Run: headless pygame with SDL's dummy video driver; simulated clock (each Clock.tick advances the game by its frame time, no real sleeping); random seed 0; keys injected as events and as key.get_pressed() state; no mouse input.
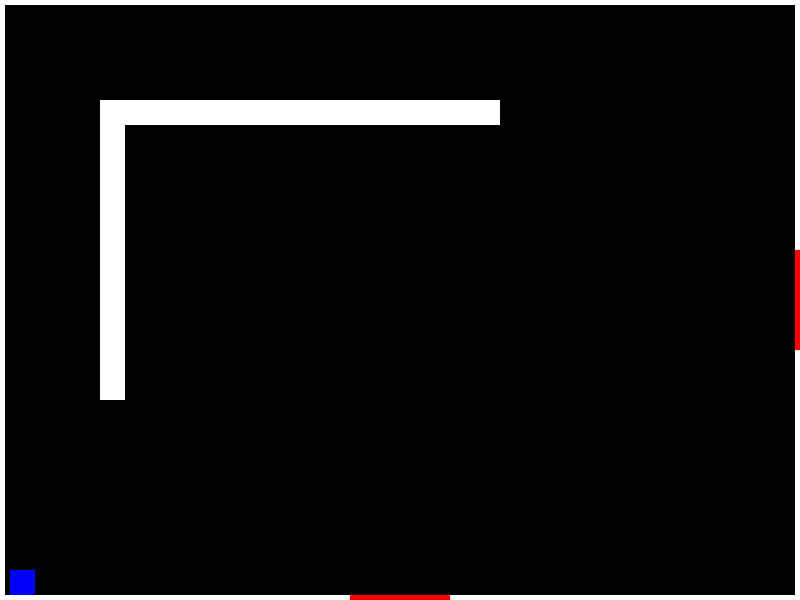
Frame 1 of 4 · flips 1–60 · no input
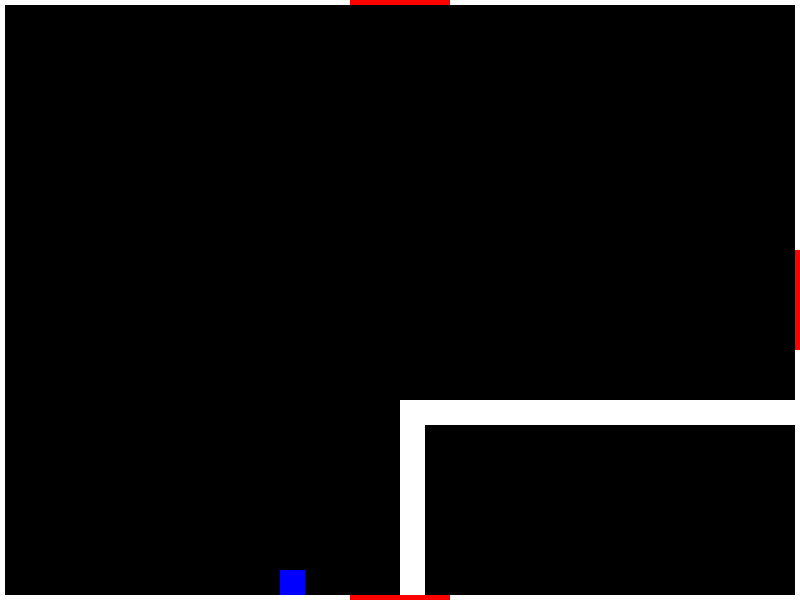
Frame 2 of 4 · flips 61–180 · tapped SPACE, RETURN · held RIGHT (→), D
Frame 3 of 4 · flips 181–300 · held DOWN (↓), S · screen unchanged from frame 2, image omitted
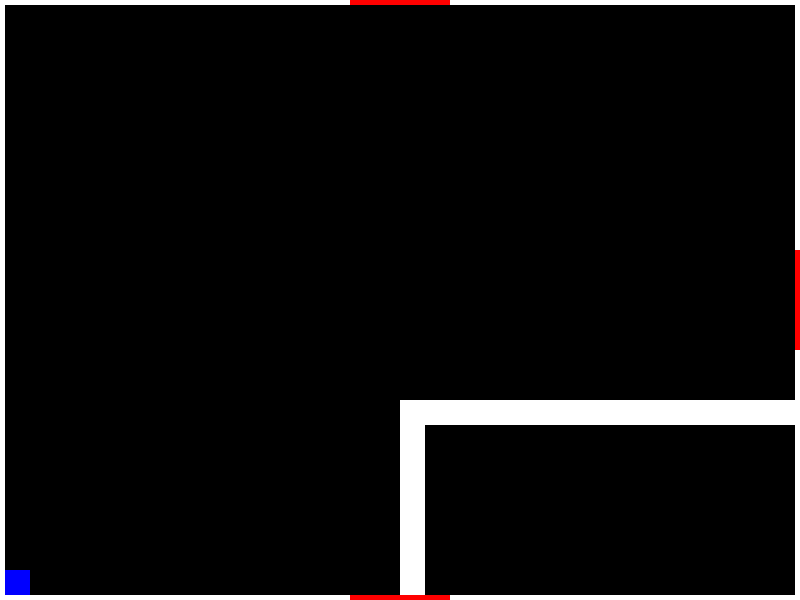
Frame 4 of 4 · flips 301–420 · held LEFT (←), A, UP (↑), W

The pygame program that drew these frames:

import pygame

pygame.init()

WIDTH, HEIGHT = 800, 600

screen = pygame.display.set_mode((WIDTH, HEIGHT))
clock = pygame.time.Clock()

class Player:
    def __init__(self, x, y, w, h):
        self.player = pygame.Rect(x, y, w, h)
        self.color = 'Blue'
        self.speed = 5
        self.gravity = 0.5
        self.jump_count = 2
        self.on_ground = False
    
    def move(self, Maps, Frames, X, Y):
        dx = 0
        dy = 0
        dv = 0
        self.gravity += 0.3
        
        keys = pygame.key.get_pressed()
        if keys[pygame.K_LSHIFT]:
            dv += 5
        if keys[pygame.K_d]:
            dx += self.speed + dv
        if keys[pygame.K_a]:
            dx -= self.speed + dv
        if keys[pygame.K_s]:
            dy += self.speed + dv
        
        self.player.x += dx
        doors = Maps[1][Y][X]
        for door in doors:
            if self.player.colliderect(door.new_door):
                self.player.x, self.player.y = 10, 10
                if dx > 0:
                    return X + 1, Y
                elif dx < 0:
                    return X - 1, Y
                
        for frame in Frames:
            if self.player.colliderect(frame):
                if dx > 0:
                    self.player.right = frame.left
                elif dx < 0:
                    self.player.left = frame.right
                    
        walls = Maps[0][Y][X]
        for wall in walls:
            if self.player.colliderect(wall.new_wall):
                if dx > 0:
                    self.player.right = wall.new_wall.left
                elif dx < 0:
                    self.player.left = wall.new_wall.right
                
        self.player.y += self.gravity    
        doors = Maps[1][Y][X]
        for door in doors:
            if self.player.colliderect(door.new_door):
                self.player.x, self.player.y = 10, 10
                if self.gravity > 0:
                    return X, Y + 1
                elif self.gravity < 0:
                    return X, Y - 1
                
        for frame in Frames:
            if self.player.colliderect(frame):
                if self.gravity > 0:
                    self.player.bottom = frame.top
                    self.gravity = 0
                    self.on_ground = True
                    self.jump_count = 2
                elif self.gravity < 0:
                    self.player.top = frame.bottom
                    self.gravity = 0
                    
        walls = Maps[0][Y][X]
        for wall in walls:
            if self.player.colliderect(wall.new_wall):
                if self.gravity > 0:
                    self.player.bottom = wall.new_wall.top
                    self.gravity = 0
                    self.on_ground = True
                    self.jump_count = 2
                elif self.gravity < 0:
                    self.player.top = wall.new_wall.bottom
                    self.gravity = 0
                    
        return X, Y

    def getJump(self, isJump):
        if isJump and self.jump_count > 0:
            self.gravity = -10
            self.jump_count -= 1
            self.on_ground = False
    
    def draw(self, screen):
        pygame.draw.rect(screen, self.color, self.player)
        
class Block:
    def __init__(self, x, y, w, h):
        self.new_wall = pygame.Rect(x, y, w, h)
        self.new_door = pygame.Rect(x, y, w, h)
        self.W_color = 'White'
        self.D_color = 'Red'
        
    def W_draw(self, screen):
        pygame.draw.rect(screen, self.W_color, self.new_wall)
        
    def D_draw(self, screen):
        pygame.draw.rect(screen, self.D_color, self.new_door)
        
Frames = [
    pygame.Rect(0, 0, 5, HEIGHT - 5), 
    pygame.Rect(0, HEIGHT - 5, WIDTH - 5, 5), 
    pygame.Rect(WIDTH - 5, 0, 5, HEIGHT), 
    pygame.Rect(5, 0, WIDTH - 10, 5)
]
        
Maps = [
    # Walls
    [
        [
            [Block(100, 100, 25, 300), Block(100, 100, 400, 25)], # Walls in Map 1
            [Block(200, 200, 400, 25), Block(200, 200, 25, 300)], # Walls in Map 2
            [Block(300, 300, 25, 300), Block(300, 300, 400, 25)] # Walls in Map 3
        ],
        [
            [Block(400, 400, 25, 300), Block(400, 400, 400, 25)], # Walls in Map 4
            [Block(500, 500, 400, 25), Block(500, 500, 25, 300)], # Walls in Map 5
            [Block(600, 400, 25, 300), Block(400, 400, 400, 25)] # Walls in Map 6
        ],
        [
            [Block(700, 300, 25, 300), Block(300, 300, 400, 25)], # Walls in Map 7
            [Block(600, 200, 400, 25), Block(200, 200, 25, 300)], # Walls in Map 8
            [Block(700, 100, 25, 300), Block(100, 100, 400, 25)] # Walls in Map 9
        ]
    ],
    # Doors
    [
        [
            [Block(350, HEIGHT - 5, 100, 5), Block(WIDTH - 5, 250, 5, 100)], # Doors in Map 1
            [Block(350, HEIGHT - 5, 100, 5), Block(WIDTH - 5, 250, 5, 100), Block(0, 250, 5, 100)], # Doors in Map 2
            [Block(0, 250, 5, 100), Block(350, HEIGHT - 5, 100, 5)] # Doors in Map 3
        ],
        [
            [Block(350, 0, 100, 5), Block(WIDTH - 5, 250, 5, 100), Block(350, HEIGHT - 5, 100, 5)], # Doors in Map 4
            [Block(350, HEIGHT - 5, 100, 5), Block(WIDTH - 5, 250, 5, 100), Block(0, 250, 5, 100), Block(350, 0, 100, 5)], # Doors in Map 5
            [Block(0, 250, 5, 100), Block(350, HEIGHT - 5, 100, 5), Block(350, 0, 100, 5)] # Doors in Map 6
        ],
        [
            [Block(350, 0, 100, 5), Block(WIDTH - 5, 250, 5, 100)], # Doors in Map 7
            [Block(350, 0, 100, 5), Block(0, 250, 5, 100), Block(WIDTH - 5, 250, 5, 100)], # Doors in Map 8
            [Block(0, 250, 5, 100), Block(350, 0, 100, 5)] # Doors in Map 9
        ]
    ]
]        

running = True
CurrentMapX = 0
CurrentMapY = 0

player = Player(10, 10, 25, 25)

while running:
    for event in pygame.event.get():
        if event.type == pygame.QUIT:
            running = False
        if event.type == pygame.KEYDOWN:
            if event.key == pygame.K_SPACE:
                player.getJump(True)
                
        
    CurrentMapX, CurrentMapY = player.move(Maps, Frames, CurrentMapX, CurrentMapY)
    
    screen.fill((0, 0, 0))
    for frame in Frames:
        pygame.draw.rect(screen, (255, 255, 255), frame)
    player.draw(screen)
    for walls in Maps[0][CurrentMapY][CurrentMapX]:
            walls.W_draw(screen)
    for doors in Maps[1][CurrentMapY][CurrentMapX]:
        doors.D_draw(screen)
    
    pygame.display.flip()
    clock.tick(60)
    
pygame.quit()
